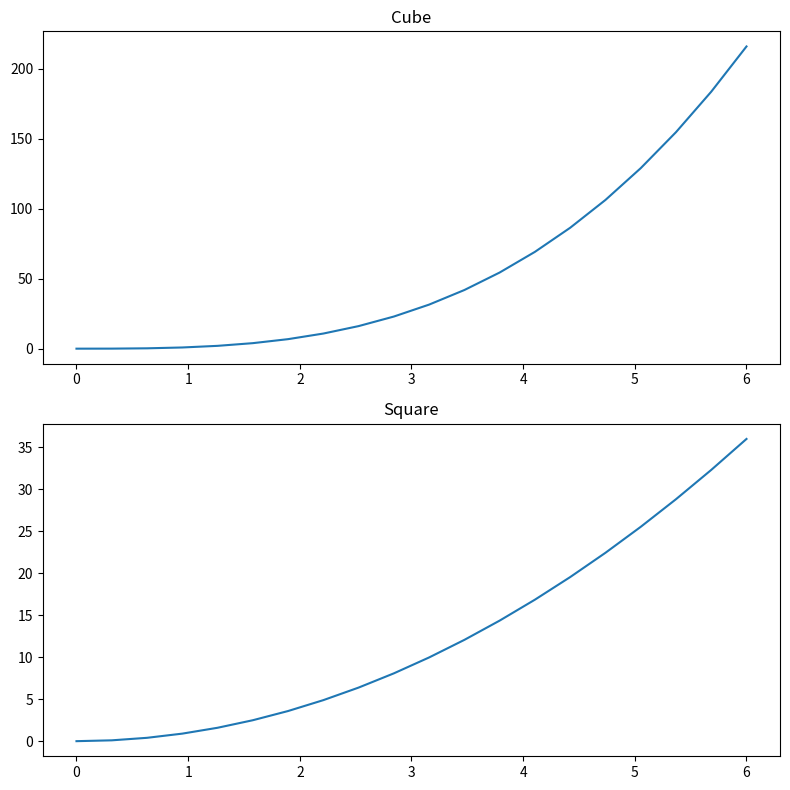

Recreate this plot in Python.
import matplotlib.pyplot as plt
import numpy as np

x= np.linspace(0,6,20)
y = x**3
z= x**2

# figure = plt.figure()

# axes_cube =figure.add_axes([0.1,0.1,0.8,0.8])

# axes_cube.plot(x,y,"b")
# axes_cube.set_xlabel("X Axis")
# axes_cube.set_ylabel("Y Axis")
# axes_cube.set_title("Cube")



# axes_square = figure.add_axes([0.15,0.6,0.25,0.25])

# axes_square.plot(x,z,"r")
# axes_square.set_xlabel("X Axis")
# axes_square.set_ylabel("Y Axis")
# axes_square.set_title("Square")

# figure = plt.figure()
# axes = figure.add_axes([0,0,1,1])

# axes.plot(x,z,label ="Square")
# axes.plot(x,y,label ="Cube")
# axes.legend(loc=3)

fig,axes = plt.subplots(nrows=2,ncols=1,figsize = (8,8))

axes[0].plot(x,y)
axes[0].set_title("Cube")
axes[1].plot(x,z)
axes[1].set_title("Square")

plt.tight_layout()
fig.savefig("figure1.png")

plt.show()
